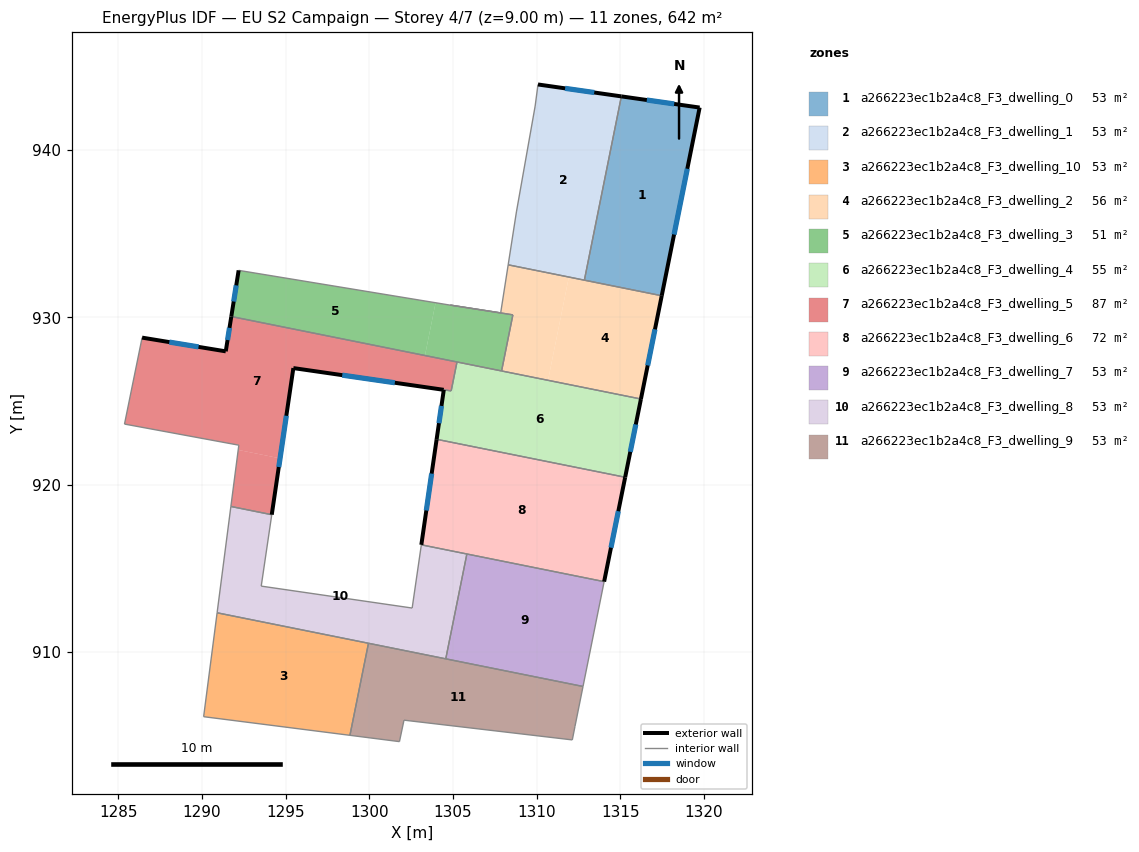
=== STOREY PLAN SPEC (per zone: floor XY polygon, exterior-wall plan segments, windows/doors) ===
zone 1: a266223ec1b2a4c8_F3_dwelling_0  (53.5 m²)
  floor: (1319.75, 942.53) (1317.48, 931.29) (1312.86, 932.22) (1315.07, 943.20)
  exterior wall: (1319.75, 942.53) – (1315.07, 943.20)  [4.7 m]
    window: (1318.23, 942.75) – (1316.59, 942.98)  [1.7 m²]
  exterior wall: (1317.48, 931.29) – (1319.75, 942.53)  [11.5 m]
    window: (1318.22, 934.95) – (1319.01, 938.88)  [4.2 m²]
  interior walls: 2
zone 2: a266223ec1b2a4c8_F3_dwelling_1  (53.5 m²)
  floor: (1315.07, 943.20) (1312.86, 932.22) (1308.31, 933.14) (1308.80, 936.29) (1309.92, 942.62) (1310.09, 943.91)
  exterior wall: (1315.07, 943.20) – (1310.09, 943.91)  [5.0 m]
    window: (1313.45, 943.43) – (1311.71, 943.68)  [1.8 m²]
  interior walls: 5
zone 3: a266223ec1b2a4c8_F3_dwelling_10  (53.5 m²)
  floor: (1299.96, 910.52) (1298.85, 905.02) (1290.11, 906.13) (1290.91, 912.34)
  interior walls: 4
zone 4: a266223ec1b2a4c8_F3_dwelling_2  (55.8 m²)
  floor: (1317.48, 931.29) (1316.24, 925.12) (1310.69, 926.23) (1311.93, 932.41)
  floor: (1311.93, 932.41) (1310.69, 926.23) (1307.91, 926.79) (1308.59, 930.15) (1304.84, 930.73) (1307.86, 930.26) (1308.31, 933.14)
  exterior wall: (1316.24, 925.12) – (1317.48, 931.29)  [6.3 m]
    window: (1316.64, 927.12) – (1317.08, 929.28)  [2.3 m²]
  interior walls: 7
zone 5: a266223ec1b2a4c8_F3_dwelling_3  (51.1 m²)
  floor: (1308.59, 930.15) (1307.91, 926.79) (1303.33, 927.72) (1303.97, 930.87) (1304.30, 930.82) (1304.34, 930.81) (1304.84, 930.73)
  floor: (1303.97, 930.87) (1303.33, 927.72) (1291.76, 930.05) (1292.20, 932.80)
  exterior wall: (1292.20, 932.80) – (1291.76, 930.05)  [2.8 m]
    window: (1292.06, 931.91) – (1291.90, 930.94)  [1.0 m²]
  interior walls: 5
zone 6: a266223ec1b2a4c8_F3_dwelling_4  (54.6 m²)
  floor: (1316.24, 925.12) (1315.30, 920.44) (1304.31, 922.65) (1304.03, 922.71) (1304.46, 925.67) (1304.90, 925.60) (1305.25, 927.33)
  exterior wall: (1304.46, 925.67) – (1304.03, 922.71)  [3.0 m]
    window: (1304.32, 924.70) – (1304.17, 923.67)  [1.1 m²]
  exterior wall: (1315.30, 920.44) – (1316.24, 925.12)  [4.8 m]
    window: (1315.60, 921.96) – (1315.93, 923.60)  [1.7 m²]
  interior walls: 6
zone 7: a266223ec1b2a4c8_F3_dwelling_5  (87.3 m²)
  floor: (1305.25, 927.33) (1304.90, 925.60) (1295.47, 926.96) (1294.67, 921.57) (1292.17, 922.08) (1292.21, 922.36) (1285.38, 923.62) (1286.43, 928.79) (1291.43, 927.96) (1291.76, 930.05)
  floor: (1294.67, 921.57) (1294.18, 918.20) (1291.74, 918.69) (1292.17, 922.08)
  exterior wall: (1291.43, 927.96) – (1286.43, 928.79)  [5.1 m]
    window: (1289.80, 928.23) – (1288.06, 928.52)  [1.9 m²]
  exterior wall: (1291.76, 930.05) – (1291.43, 927.96)  [2.1 m]
    window: (1291.65, 929.37) – (1291.54, 928.64)  [0.8 m²]
  exterior wall: (1295.47, 926.96) – (1304.45, 925.67)  [9.1 m]
    window: (1298.39, 926.54) – (1301.53, 926.09)  [3.3 m²]
  exterior wall: (1294.18, 918.20) – (1295.47, 926.96)  [8.9 m]
    window: (1294.60, 921.05) – (1295.05, 924.12)  [3.2 m²]
  interior walls: 7
zone 8: a266223ec1b2a4c8_F3_dwelling_6  (72.0 m²)
  floor: (1315.30, 920.44) (1314.04, 914.20) (1303.12, 916.40) (1304.03, 922.71)
  exterior wall: (1314.04, 914.20) – (1315.30, 920.44)  [6.4 m]
    window: (1314.45, 916.23) – (1314.89, 918.41)  [2.3 m²]
  exterior wall: (1304.03, 922.71) – (1303.12, 916.40)  [6.4 m]
    window: (1303.73, 920.66) – (1303.41, 918.45)  [2.3 m²]
  interior walls: 3
zone 9: a266223ec1b2a4c8_F3_dwelling_7  (53.5 m²)
  floor: (1314.04, 914.20) (1312.78, 907.94) (1304.58, 909.59) (1305.84, 915.86)
  interior walls: 4
zone 10: a266223ec1b2a4c8_F3_dwelling_8  (53.5 m²)
  floor: (1305.84, 915.86) (1304.58, 909.59) (1290.91, 912.34) (1291.74, 918.69) (1294.18, 918.20) (1293.55, 913.93) (1302.57, 912.62) (1303.12, 916.40)
  interior walls: 8
zone 11: a266223ec1b2a4c8_F3_dwelling_9  (53.5 m²)
  floor: (1312.78, 907.94) (1312.30, 905.55) (1312.14, 904.75) (1302.08, 905.92) (1301.81, 904.64) (1298.85, 905.02) (1299.96, 910.52)
  interior walls: 7

=== DERIVED (storey summary) ===
Building: EU S2 Campaign
Storey: 4 of 7  (floor level z = 9.00 m)
Storey gross floor area: 641.7 m²
Zones on this storey: 11
  - a266223ec1b2a4c8_F3_dwelling_0: floor 53.5 m²; exterior wall 16.2 m (48.6 m²); 2 window(s) 5.9 m²; WWR 12.2%
  - a266223ec1b2a4c8_F3_dwelling_1: floor 53.5 m²; exterior wall 5.0 m (15.1 m²); 1 window(s) 1.8 m²; WWR 12.2%
  - a266223ec1b2a4c8_F3_dwelling_10: floor 53.5 m²
  - a266223ec1b2a4c8_F3_dwelling_2: floor 55.8 m²; exterior wall 6.3 m (18.9 m²); 1 window(s) 2.3 m²; WWR 12.2%
  - a266223ec1b2a4c8_F3_dwelling_3: floor 51.1 m²; exterior wall 2.8 m (8.4 m²); 1 window(s) 1.0 m²; WWR 12.2%
  - a266223ec1b2a4c8_F3_dwelling_4: floor 54.6 m²; exterior wall 7.8 m (23.3 m²); 2 window(s) 2.8 m²; WWR 12.2%
  - a266223ec1b2a4c8_F3_dwelling_5: floor 87.3 m²; exterior wall 25.1 m (75.3 m²); 4 window(s) 9.2 m²; WWR 12.2%
  - a266223ec1b2a4c8_F3_dwelling_6: floor 72.0 m²; exterior wall 12.7 m (38.2 m²); 2 window(s) 4.7 m²; WWR 12.2%
  - a266223ec1b2a4c8_F3_dwelling_7: floor 53.5 m²
  - a266223ec1b2a4c8_F3_dwelling_8: floor 53.5 m²
  - a266223ec1b2a4c8_F3_dwelling_9: floor 53.5 m²
Zone adjacency (shared interzone walls):
  - a266223ec1b2a4c8_F3_dwelling_0 ↔ a266223ec1b2a4c8_F3_dwelling_1
  - a266223ec1b2a4c8_F3_dwelling_0 ↔ a266223ec1b2a4c8_F3_dwelling_2
  - a266223ec1b2a4c8_F3_dwelling_1 ↔ a266223ec1b2a4c8_F3_dwelling_2
  - a266223ec1b2a4c8_F3_dwelling_10 ↔ a266223ec1b2a4c8_F3_dwelling_9
  - a266223ec1b2a4c8_F3_dwelling_2 ↔ a266223ec1b2a4c8_F3_dwelling_3
  - a266223ec1b2a4c8_F3_dwelling_2 ↔ a266223ec1b2a4c8_F3_dwelling_4
  - a266223ec1b2a4c8_F3_dwelling_3 ↔ a266223ec1b2a4c8_F3_dwelling_4
  - a266223ec1b2a4c8_F3_dwelling_3 ↔ a266223ec1b2a4c8_F3_dwelling_5
  - a266223ec1b2a4c8_F3_dwelling_4 ↔ a266223ec1b2a4c8_F3_dwelling_5
  - a266223ec1b2a4c8_F3_dwelling_4 ↔ a266223ec1b2a4c8_F3_dwelling_6
  - a266223ec1b2a4c8_F3_dwelling_5 ↔ a266223ec1b2a4c8_F3_dwelling_8
  - a266223ec1b2a4c8_F3_dwelling_7 ↔ a266223ec1b2a4c8_F3_dwelling_8